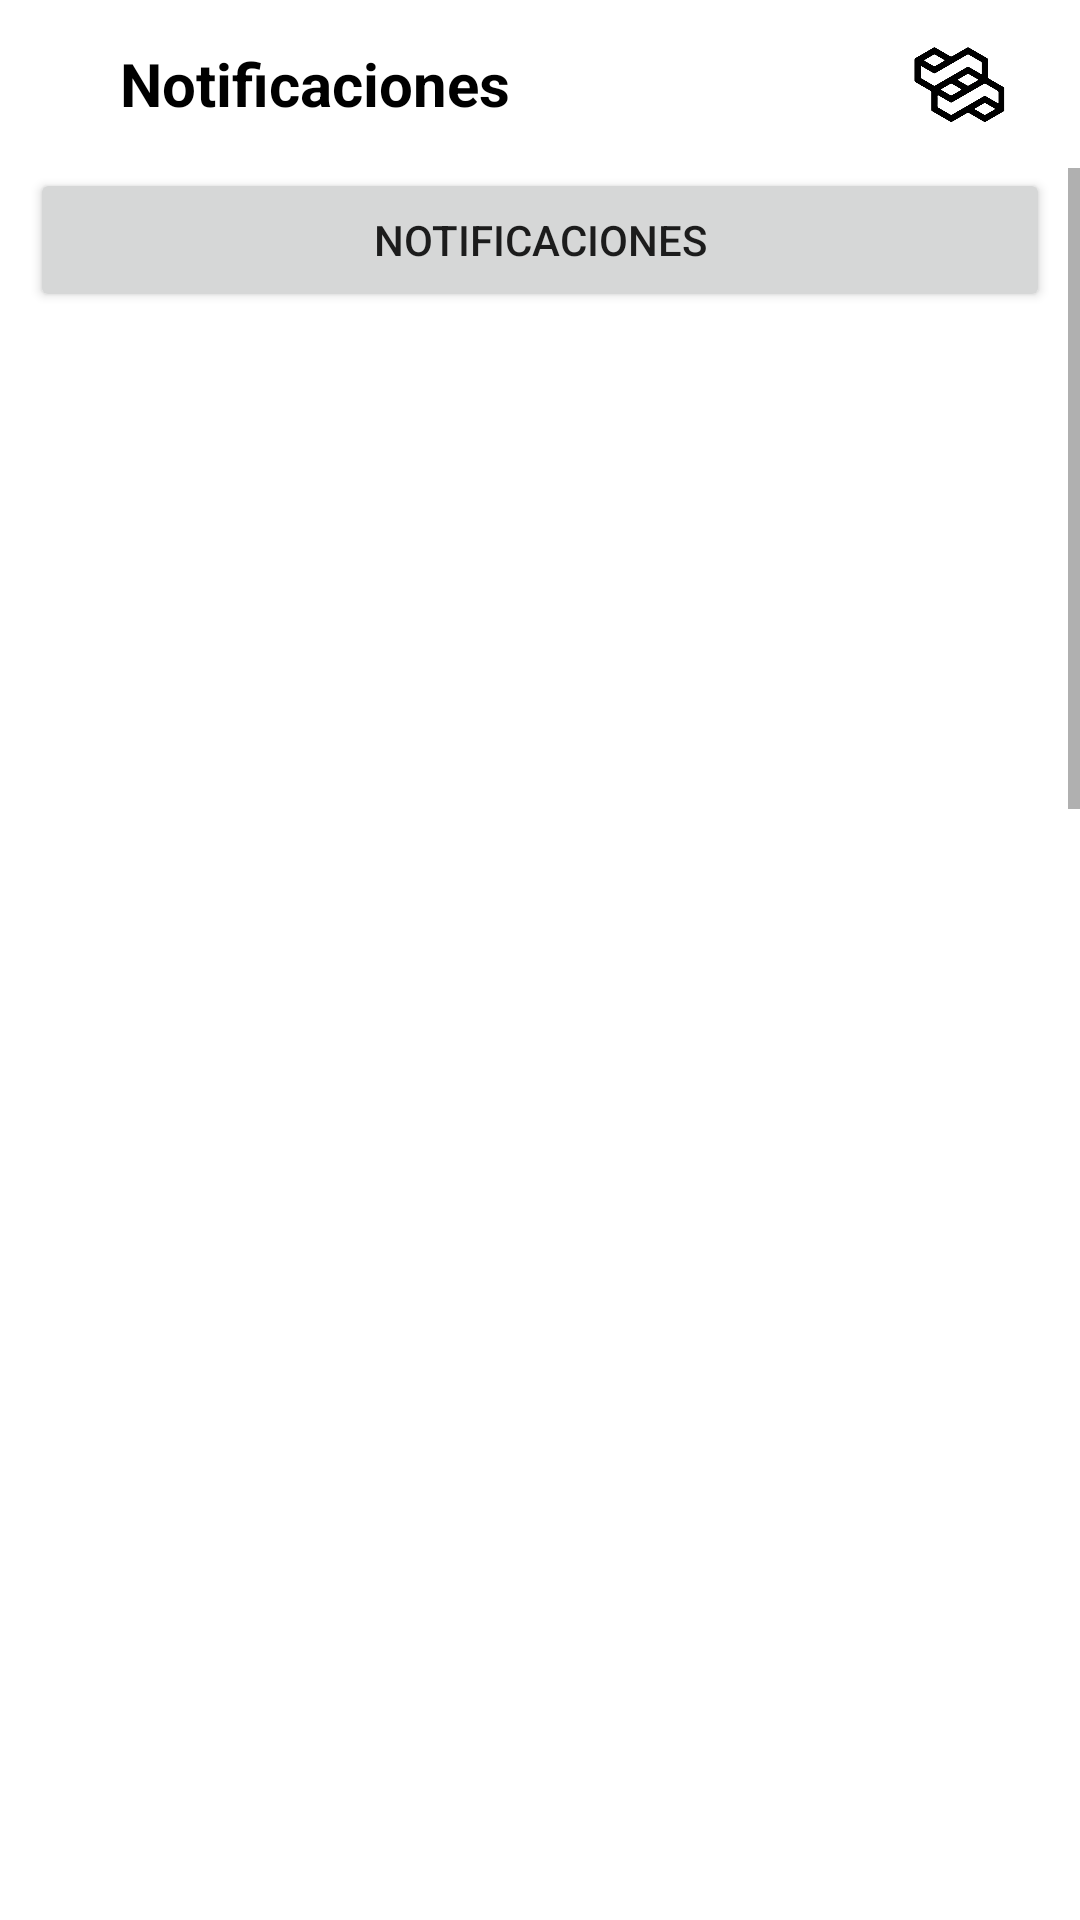

Write the Android layout XML for this screen, with the resource values it uses.
<!-- AndroidManifest.xml: application theme Theme.Tenarse -->
<!-- res/layout/fragment_notificaciones.xml -->
<?xml version="1.0" encoding="utf-8"?>
<androidx.constraintlayout.widget.ConstraintLayout
    xmlns:android="http://schemas.android.com/apk/res/android"
    xmlns:app="http://schemas.android.com/apk/res-auto"
    xmlns:tools="http://schemas.android.com/tools"
    android:layout_width="match_parent"
    android:layout_height="match_parent"
    tools:context=".ui.notificaciones.NotificacionesFragment">

    <androidx.appcompat.widget.Toolbar
        android:id="@+id/toolbar"
        android:layout_width="0dp"
        android:layout_height="?attr/actionBarSize"
        app:layout_constraintEnd_toEndOf="parent"
        app:layout_constraintStart_toStartOf="parent"
        app:layout_constraintTop_toTopOf="parent"
        app:layout_scrollFlags="scroll|enterAlways">

        <ImageView
            android:id="@+id/backToMenu"
            android:layout_width="wrap_content"
            android:layout_height="wrap_content"
            android:layout_gravity="start"
            android:src="@drawable/arrow_back" />

        <TextView
            android:layout_width="wrap_content"
            android:layout_height="match_parent"
            android:gravity="center"
            android:textSize="20sp"
            android:textStyle="bold"
            android:layout_marginStart="40dp"
            android:textColor="@color/black"
            android:text="Notificaciones"/>

        <ImageView
            android:layout_width="40dp"
            android:layout_height="40dp"
            android:layout_gravity="end"
            android:layout_marginEnd="20dp"
            android:src="@drawable/logo_claro" />

    </androidx.appcompat.widget.Toolbar>

    <ScrollView
        android:id="@+id/scrollView"
        android:layout_width="match_parent"
        app:layout_constraintTop_toBottomOf="@id/toolbar"
        android:layout_marginTop="?android:actionBarSize"
        android:layout_height="match_parent">

        <LinearLayout
            android:layout_width="match_parent"
            android:layout_height="wrap_content"
            android:orientation="vertical" >

            <Button
                android:id="@+id/sendNot"
                android:layout_width="match_parent"
                android:layout_height="wrap_content"
                android:layout_marginStart="10dp"
                android:layout_marginEnd="10dp"
                android:text="NOTIFICACIONES"/>

            <Button
                android:id="@+id/btnBackToStart"
                android:layout_width="match_parent"
                android:layout_height="wrap_content"
                android:layout_marginTop="1500dp"
                android:layout_marginStart="10dp"
                android:layout_marginEnd="10dp"
                android:text="test"/>

        </LinearLayout>

    </ScrollView>

</androidx.constraintlayout.widget.ConstraintLayout>
<!-- resources referenced by this layout -->
<resources>
  <color name="black">#FF000000</color>
  <!-- drawable logo_claro: png bitmap (drawable, 34430 bytes) -->
  <style name="Theme.Tenarse" parent="Theme.MaterialComponents.DayNight.DarkActionBar">
          
          <item name="colorPrimary">#000000</item>
          <item name="colorPrimaryVariant">@color/black</item>
          <item name="colorOnPrimary">@color/white</item>
          
          <item name="colorSecondary">@color/teal_200</item>
          <item name="colorSecondaryVariant">@color/teal_700</item>
          <item name="colorOnSecondary">@color/black</item>
          
          <item name="android:statusBarColor">?attr/colorPrimaryVariant</item>
          
          <item name="android:forceDarkAllowed" tools:targetApi="q">false</item>
      </style>
  <color name="white">#FFFFFFFF</color>
  <color name="teal_200">#000000</color>
  <color name="teal_700">#FF018786</color>
</resources>
